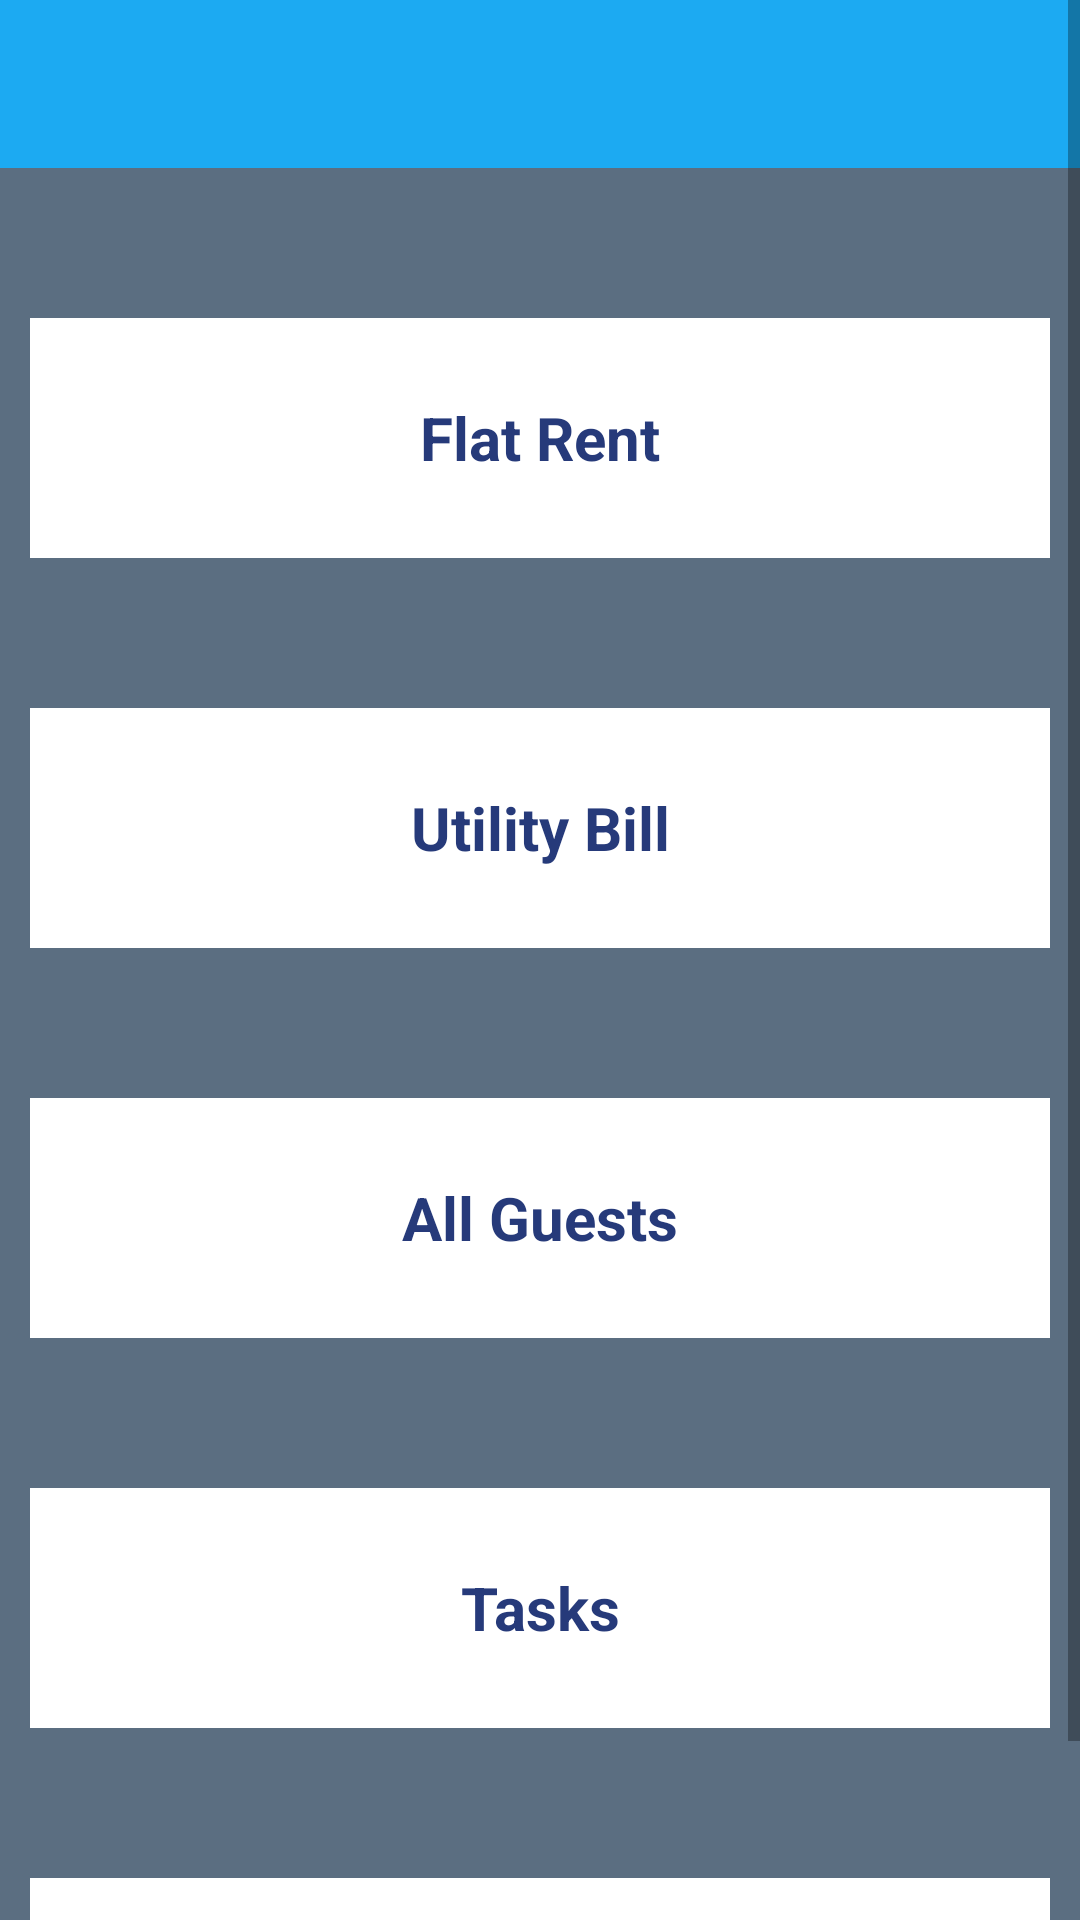

Here is an Android app screen rendered from its layout file. Give the layout XML and the strings, colors and styles it references.
<!-- AndroidManifest.xml: application theme AppTheme -->
<!-- res/layout/activity_history.xml -->
<?xml version="1.0" encoding="utf-8"?>
<ScrollView xmlns:android="http://schemas.android.com/apk/res/android"
    xmlns:app="http://schemas.android.com/apk/res-auto"
    xmlns:tools="http://schemas.android.com/tools"
    android:layout_width="match_parent"
    android:layout_height="match_parent"
    android:background="@color/colorBack"
    tools:context=".user.HistoryActivity">
    <RelativeLayout
        android:layout_width="match_parent"
        android:layout_height="wrap_content">
        <LinearLayout
            android:layout_width="match_parent"
            android:layout_height="wrap_content"
            android:id="@+id/toolbar_layout">
            <com.google.android.material.appbar.AppBarLayout
                android:layout_width="match_parent"
                android:layout_height="wrap_content"
                android:theme="@style/AppTheme.AppBarOverlay">

                <androidx.appcompat.widget.Toolbar
                    android:id="@+id/toolbar"
                    android:layout_width="match_parent"
                    android:layout_height="?attr/actionBarSize"
                    app:popupTheme="@style/AppTheme.PopupOverlay" />

            </com.google.android.material.appbar.AppBarLayout>
        </LinearLayout>
        <LinearLayout
            android:layout_width="match_parent"
            android:layout_height="80dp"
            android:gravity="center"
            android:layout_below="@+id/toolbar_layout"
            android:foreground="?android:attr/selectableItemBackground"
            android:layout_marginTop="50dp"
            android:layout_marginLeft="10dp"
            android:layout_marginRight="10dp"
            android:id="@+id/layout1"
            android:background="@android:color/white">
            <TextView
                android:layout_width="match_parent"
                android:layout_height="wrap_content"
                android:text="Flat Rent"
                android:gravity="center"
                android:textColor="@color/colorLogo"
                android:textSize="20sp"
                android:textStyle="bold">
            </TextView>
        </LinearLayout>
        <LinearLayout
            android:layout_width="match_parent"
            android:layout_height="80dp"
            android:gravity="center"
            android:foreground="?android:attr/selectableItemBackground"
            android:layout_below="@+id/layout1"
            android:id="@+id/layout2"
            android:layout_marginLeft="10dp"
            android:layout_marginRight="10dp"
            android:layout_marginTop="50dp"
            android:background="@android:color/white">
            <TextView
                android:layout_width="match_parent"
                android:layout_height="wrap_content"
                android:text="Utility Bill"
                android:gravity="center"
                android:textColor="@color/colorLogo"
                android:textSize="20sp"
                android:textStyle="bold">
            </TextView>
        </LinearLayout>
        <LinearLayout
            android:layout_width="match_parent"
            android:layout_height="80dp"
            android:gravity="center"
            android:foreground="?android:attr/selectableItemBackground"
            android:layout_below="@+id/layout2"
            android:id="@+id/layout3"
            android:layout_marginLeft="10dp"
            android:layout_marginRight="10dp"
            android:layout_marginTop="50dp"
            android:background="@android:color/white">
            <TextView
                android:layout_width="match_parent"
                android:layout_height="wrap_content"
                android:text="All Guests"
                android:gravity="center"
                android:textColor="@color/colorLogo"
                android:textSize="20sp"
                android:textStyle="bold">
            </TextView>
        </LinearLayout>
        <LinearLayout
            android:layout_width="match_parent"
            android:layout_height="80dp"
            android:gravity="center"
            android:foreground="?android:attr/selectableItemBackground"
            android:layout_below="@+id/layout3"
            android:id="@+id/layout4"
            android:layout_marginLeft="10dp"
            android:layout_marginRight="10dp"
            android:layout_marginTop="50dp"
            android:background="@android:color/white">
            <TextView
                android:layout_width="match_parent"
                android:layout_height="wrap_content"
                android:text="Tasks"
                android:gravity="center"
                android:textColor="@color/colorLogo"
                android:textSize="20sp"
                android:textStyle="bold">
            </TextView>
        </LinearLayout>
        <LinearLayout
            android:layout_width="match_parent"
            android:layout_height="80dp"
            android:gravity="center"
            android:layout_marginLeft="10dp"
            android:layout_marginRight="10dp"
            android:foreground="?android:attr/selectableItemBackground"
            android:layout_below="@+id/layout4"
            android:id="@+id/layout5"
            android:layout_marginTop="50dp"
            android:background="@android:color/white">
            <TextView
                android:layout_width="match_parent"
                android:layout_height="wrap_content"
                android:text="Complains"
                android:gravity="center"
                android:textColor="@color/colorLogo"
                android:textSize="20sp"
                android:textStyle="bold">
            </TextView>
        </LinearLayout>
    </RelativeLayout>

</ScrollView>
<!-- resources referenced by this layout -->
<resources>
  <color name="colorBack">#5B6E81</color>
  <color name="colorLogo">#263A7A</color>
  <style name="AppTheme.AppBarOverlay" parent="ThemeOverlay.AppCompat.Dark.ActionBar" />
  <style name="AppTheme.PopupOverlay" parent="ThemeOverlay.AppCompat.Light" />
  <style name="AppTheme" parent="Theme.AppCompat.Light.NoActionBar">
          
          <item name="colorPrimary">@color/colorPrimary</item>
          <item name="colorPrimaryDark">@color/colorPrimaryDark</item>
          <item name="colorAccent">@color/colorAccent</item>
          <item name="android:textColorHint">@color/colorAccent</item>
      </style>
  <color name="colorPrimary">#1CAAF2</color>
  <color name="colorPrimaryDark">#0089CF</color>
  <color name="colorAccent">#FFFFFF</color>
</resources>
